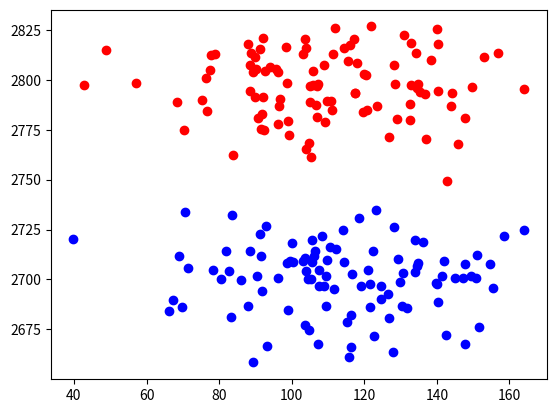

Python code for this plot:
import numpy as np
import pandas as pd
from pandas import DataFrame
import matplotlib.pyplot as plt

np.random.seed(114514)
cls1 = DataFrame({'x1':np.random.normal(105,5**2,100),\
'x2':np.random.normal(2800,4**2,100),\
'cls':[1 for i in range(100)]},columns=['x1','x2','cls'])
cls2 = DataFrame({'x1':np.random.normal(115,5**2,100),\
'x2':np.random.normal(2700,4**2,100),\
'cls':[-1 for i in range(100)]},columns=['x1','x2','cls'])

df = pd.concat([cls1,cls2])

plt.scatter(cls1['x1'],cls1['x2'],color='r')
plt.scatter(cls2['x1'],cls2['x2'],color='b')
plt.show()
